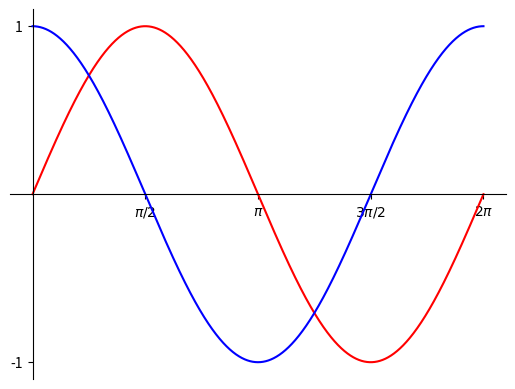

The matplotlib source for this figure:
"""
Author: Yuqing Huang, huan1783@purdue.edu
Assignment: 10.4 - Sin Cos
Date: 11/07/2022

Description:
    uses matplotlib to draw a plot of sine and cosine from 0 to 2*pi on the same axes.

Contributors:
    Name, login@purdue.edu [repeat for each]

My contributor(s) helped me:
    [ ] understand the assignment expectations without
        telling me how they will approach it.
    [ ] understand different ways to think about a solution
        without helping me plan my solution.
    [ ] think through the meaning of a specific error or
        bug present in my code without looking at my code.
    Note that if you helped somebody else with their code, you
    have to list that person as a contributor.

Academic Integrity Statement:
    I have not used source code obtained from any unauthorized
    source, either modified or unmodified; nor have I provided
    another student access to my code.  The project I am
    submitting is my own original work.
"""

"""Import additional modules below this line (starting with unit 6)."""
import matplotlib.pyplot as plt
import numpy as np

"""Write new functions below this line (starting with unit 4)."""


def main():
    # get the price data from the txt file
    # draw a line figure to show it
    # detail the figure by lim and ticks
    # save as pdf
    x = np.linspace(0, 2*np.pi, num = 5000)
    sin = np.sin(x)
    cos = np.cos(x)
    fig = plt.plot()
    plt.plot(x, sin, color = 'r')
    plt.plot(x, cos, color = 'b')
    #plt.xlim(0, 2*np.pi)
    #plt.ylim(-1, 1)
    plt.xticks([np.pi/2, np.pi, 3*np.pi/2, 2*np.pi], ['$\pi/2$', '$\pi$', '$3\pi/2$', '$2\pi$'])
    plt.yticks([-1, 1])
    ax = plt.gca()
    ax.spines['right'].set_color('none')
    ax.spines['top'].set_color('none')
    ax.xaxis.set_ticks_position('bottom')
    ax.yaxis.set_ticks_position('left')
    ax.spines['bottom'].set_position('zero')
    ax.spines['left'].set_position('zero')
    plt.savefig('sin_cos_huan1783.pdf')
    plt.show()




"""Do not change anything below this line."""
if __name__ == "__main__":
    main()
